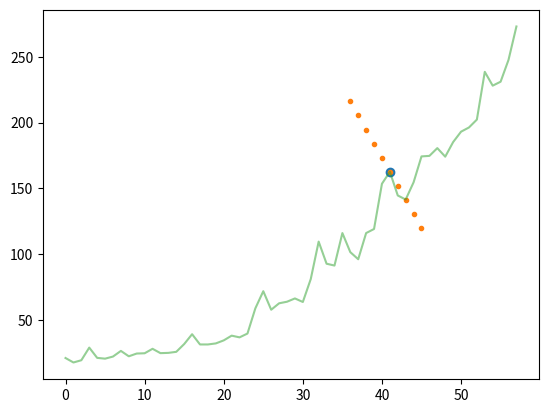
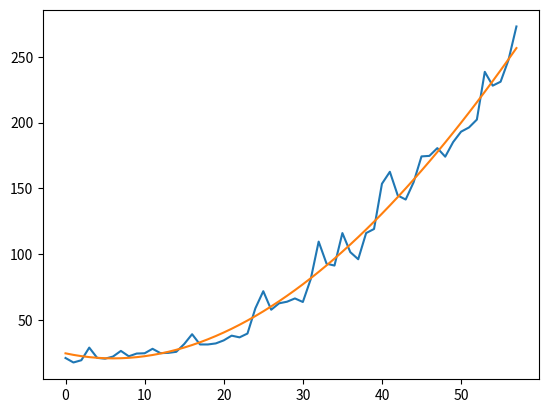

The script that saved these images, in order:
import numpy as np
import matplotlib.pyplot as plt
from numpy import sin,linspace,power
from pylab import plot,show
from scipy import interpolate
from numpy import arange

# Fresh potatoes: Annual Consumer price index, 1949-2006
# obatined at https://explore.data.gov/Agriculture/U-S-Potato-Statistics/cgk7-6ccj
price_index = [21.0,17.6,19.3,28.9,21.1,20.5,22.1,26.4,22.3,24.4,24.6,28.0,24.7,24.9,25.7,31.6,39.1,31.3,31.3,32.1,34.4,38.0,36.7,39.6,58.8,71.8,57.7,62.6,63.8,66.3,63.6,81.0,109.5,92.7,91.3,116.0,101.5,96.1,116.0,119.1,153.5,162.6,144.6,141.5,154.6,174.3,174.7,180.6,174.1,185.2,193.1,196.3,202.3,238.6,228.1,231.1,247.7,273.1]
t = np.arange(0,len(price_index))



def draw_tangent(x,y,point_x):
	# interpolate the data with point_x spline
	spline = interpolate.splrep(x, y)
	line = arange(point_x - 5, point_x + 5)
	point_y = interpolate.splev(point_x, spline, der=0)     # f(point_x)
	fprime = interpolate.splev(point_x, spline, der=1)  # f'(point_x)
	tan = point_y + fprime * (line - point_x)  # tangent

	plot(point_x, point_y, 'o')
	plot(line, tan, '.') # '--r'


draw_tangent(t, price_index, 41)
plot(t, price_index, alpha=0.5)
show()


#from scipy.interpolate import splrep, splev
list_x = t
list_y = price_index


plt.figure()
bspl = interpolate.splrep(list_x, list_y, s=5000)
bspl_y = interpolate.splev(list_x, bspl)


plt.plot(list_x, list_y)
plt.plot(list_x, bspl_y)
plt.show()


price_index = price_index[:-19]
t = t[:-19]

